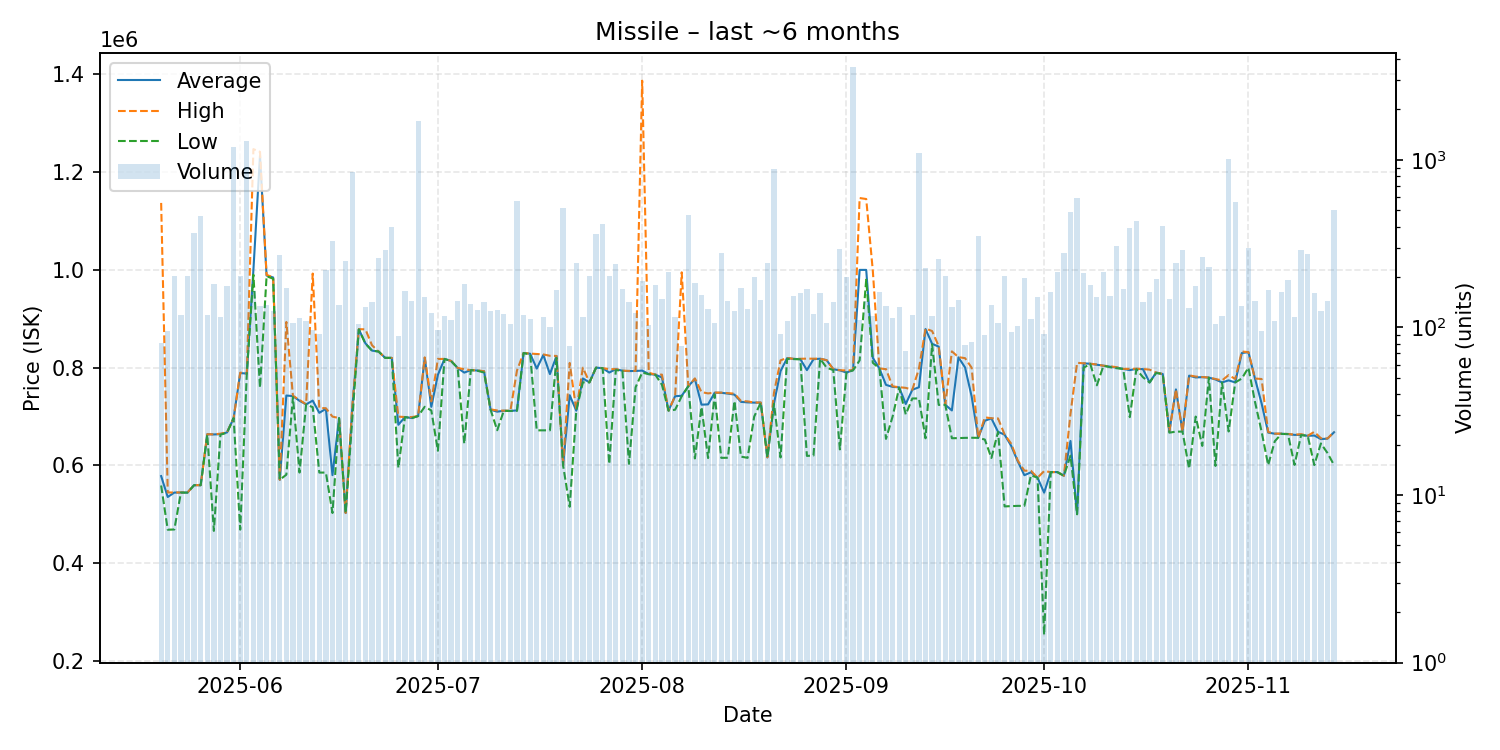

The file beside this chart, header and first rows:
date, average, highest, lowest, order_count, volume
2025-05-20, 578207, 1137000, 559000, 67, 81
2025-05-21, 535420, 544700, 468500, 79, 95
2025-05-22, 544500, 544600, 469000, 79, 204
2025-05-23, 544600, 544700, 544500, 77, 118
2025-05-24, 544500, 545000, 544400, 137, 204
2025-05-25, 559600, 559600, 559600, 107, 365
2025-05-26, 559600, 559600, 559600, 89, 461
2025-05-27, 663800, 663900, 663000, 94, 119
2025-05-28, 663400, 663500, 466100, 101, 182
2025-05-29, 664000, 665000, 663000, 90, 116
2025-05-30, 667500, 668000, 667000, 110, 177
2025-05-31, 696900, 696900, 696900, 150, 1191
2025-06-01, 788900, 789900, 468700, 108, 203
2025-06-02, 788000, 788000, 788000, 105, 1292
2025-06-03, 999900, 1247000, 990000, 119, 164
2025-06-04, 1233000, 1241500, 759000, 99, 134
2025-06-05, 988450, 989800, 987000, 93, 136
2025-06-06, 984500, 984800, 982000, 84, 126
2025-06-07, 570600, 570700, 570600, 117, 271
2025-06-08, 743000, 893450, 581100, 101, 173
2025-06-09, 741850, 742500, 740000, 81, 106
2025-06-10, 732200, 734000, 585400, 79, 114
2025-06-11, 724900, 725000, 724700, 78, 109
2025-06-12, 732606, 992500, 719200, 77, 97
2025-06-13, 707602, 717600, 585400, 57, 91
2025-06-14, 715900, 717000, 585400, 124, 220
2025-06-15, 580100, 699900, 502700, 113, 328
2025-06-16, 696800, 696800, 696700, 74, 137
2025-06-17, 502700, 502800, 502700, 69, 249
2025-06-18, 717100, 719500, 694000, 104, 844
2025-06-19, 878500, 878800, 878300, 77, 105
2025-06-20, 849800, 878400, 849000, 87, 133
2025-06-21, 834900, 845850, 834800, 104, 141
2025-06-22, 833000, 833000, 833000, 99, 259
2025-06-23, 820000, 820000, 820000, 77, 291
2025-06-24, 820000, 820000, 820000, 79, 397
2025-06-25, 683190, 699800, 595000, 70, 89
2025-06-26, 699000, 699000, 699000, 65, 165
2025-06-27, 697000, 698900, 696500, 106, 144
2025-06-28, 701000, 701000, 701000, 111, 1707
2025-06-29, 820000, 821000, 720000, 102, 152
2025-06-30, 719900, 731000, 712450, 70, 122
2025-07-01, 785501, 817800, 630000, 75, 96
2025-07-02, 817900, 817900, 817800, 77, 117
2025-07-03, 813700, 813850, 813600, 68, 111
2025-07-04, 799300, 799500, 799300, 97, 144
2025-07-05, 789900, 796800, 644400, 98, 182
2025-07-06, 795000, 795000, 795000, 95, 139
2025-07-07, 794100, 794400, 793700, 75, 127
2025-07-08, 792700, 792800, 790000, 71, 141
2025-07-09, 714000, 714700, 713700, 81, 126
2025-07-10, 710000, 712450, 672000, 76, 128
2025-07-11, 711800, 712000, 711700, 82, 121
2025-07-12, 711500, 711700, 711400, 83, 105
2025-07-13, 712600, 794200, 711700, 110, 565
2025-07-14, 830000, 830000, 830000, 80, 119
2025-07-15, 828500, 828800, 826900, 75, 113
2025-07-16, 798138, 827900, 671800, 60, 69
2025-07-17, 825950, 827100, 671900, 68, 116
2025-07-18, 786911, 824300, 671800, 65, 100
... 119 more rows
